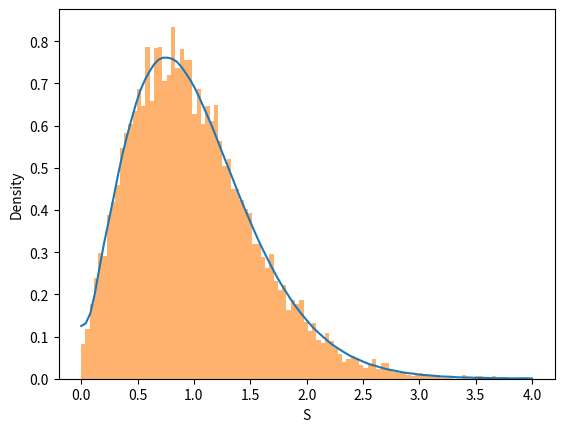

Write the Python code that produced this figure.
# -*- coding: utf-8 -*-
"""
Created on Wed Jul  1 10:45:08 2026

@author: sbanerj1
"""

import numpy as np
import matplotlib.pyplot as plt


def COS_density(x, N, a, b, S0, gamma, T):
# Recovering probability density from characteristic function
# using COS method
    
    
    k=np.arange(N)  # assign values to k= 0,1,2...,N-1 
    
    u=k*(np.pi)/(b-a) # u=(k*pi)/(b-a)
    
    # characteristic function
    phi=np.exp(1j*u*S0/(1-0.5*1j*u*gamma**2*T)) 
    
    # coefficients of the cos series which gives the density 
    # at a particular point x
    Fk=2/(b-a)*np.real(phi*np.exp(-1j*a*u))
    Fk[0]=Fk[0]*0.5
    
    density=np.zeros(len(x))
    
    # calculating density as a function of x, for a paricular T
    for i in range(0,len(x)):

        density[i]=np.sum(Fk*np.cos(k*np.pi*(x[i]-a)/(b-a)))

    return density

## 
def MonteCarloPaths(gamma, T, S0, NoOfPaths, NoOfSteps):
    
    Z=np.random.normal(0,1,[NoOfPaths, NoOfSteps])
    S=np.zeros([NoOfPaths, NoOfSteps+1])
    time=np.zeros([NoOfSteps+1]) 
    
    S[:,0]=S0
    
    dt=T/NoOfSteps
    
    for i in range(0, NoOfSteps):
        S[:,i+1]=S[:,i]+ gamma* np.sqrt(S[:,i])*np.sqrt(dt)*Z[:,i]
        
        time[i+1]=time[i]+dt

    return S[:,-1]
    
   
def mainCalculation():
    
    S0=1 
    T=5
    gamma=0.25
    
    a=0 
    b=4
    
    N=50
    x=np.linspace(a, b, 100)
    
    NoOfPaths=10000
    NoOfSteps=100
    
    density=COS_density(x, N, a, b, S0, gamma, T)
    
    MCdensity= MonteCarloPaths(gamma, T, S0, NoOfPaths, NoOfSteps)
    
    plt.figure()
    plt.plot(x,density)
    plt.xlabel("S")
    plt.ylabel("Density") 
    
   
    plt.hist(MCdensity, bins=100, density=True, alpha=0.6)
    plt.xlabel("S")
    plt.ylabel("Density")
    
    plt.show()

mainCalculation()

        
        
        
        
        
